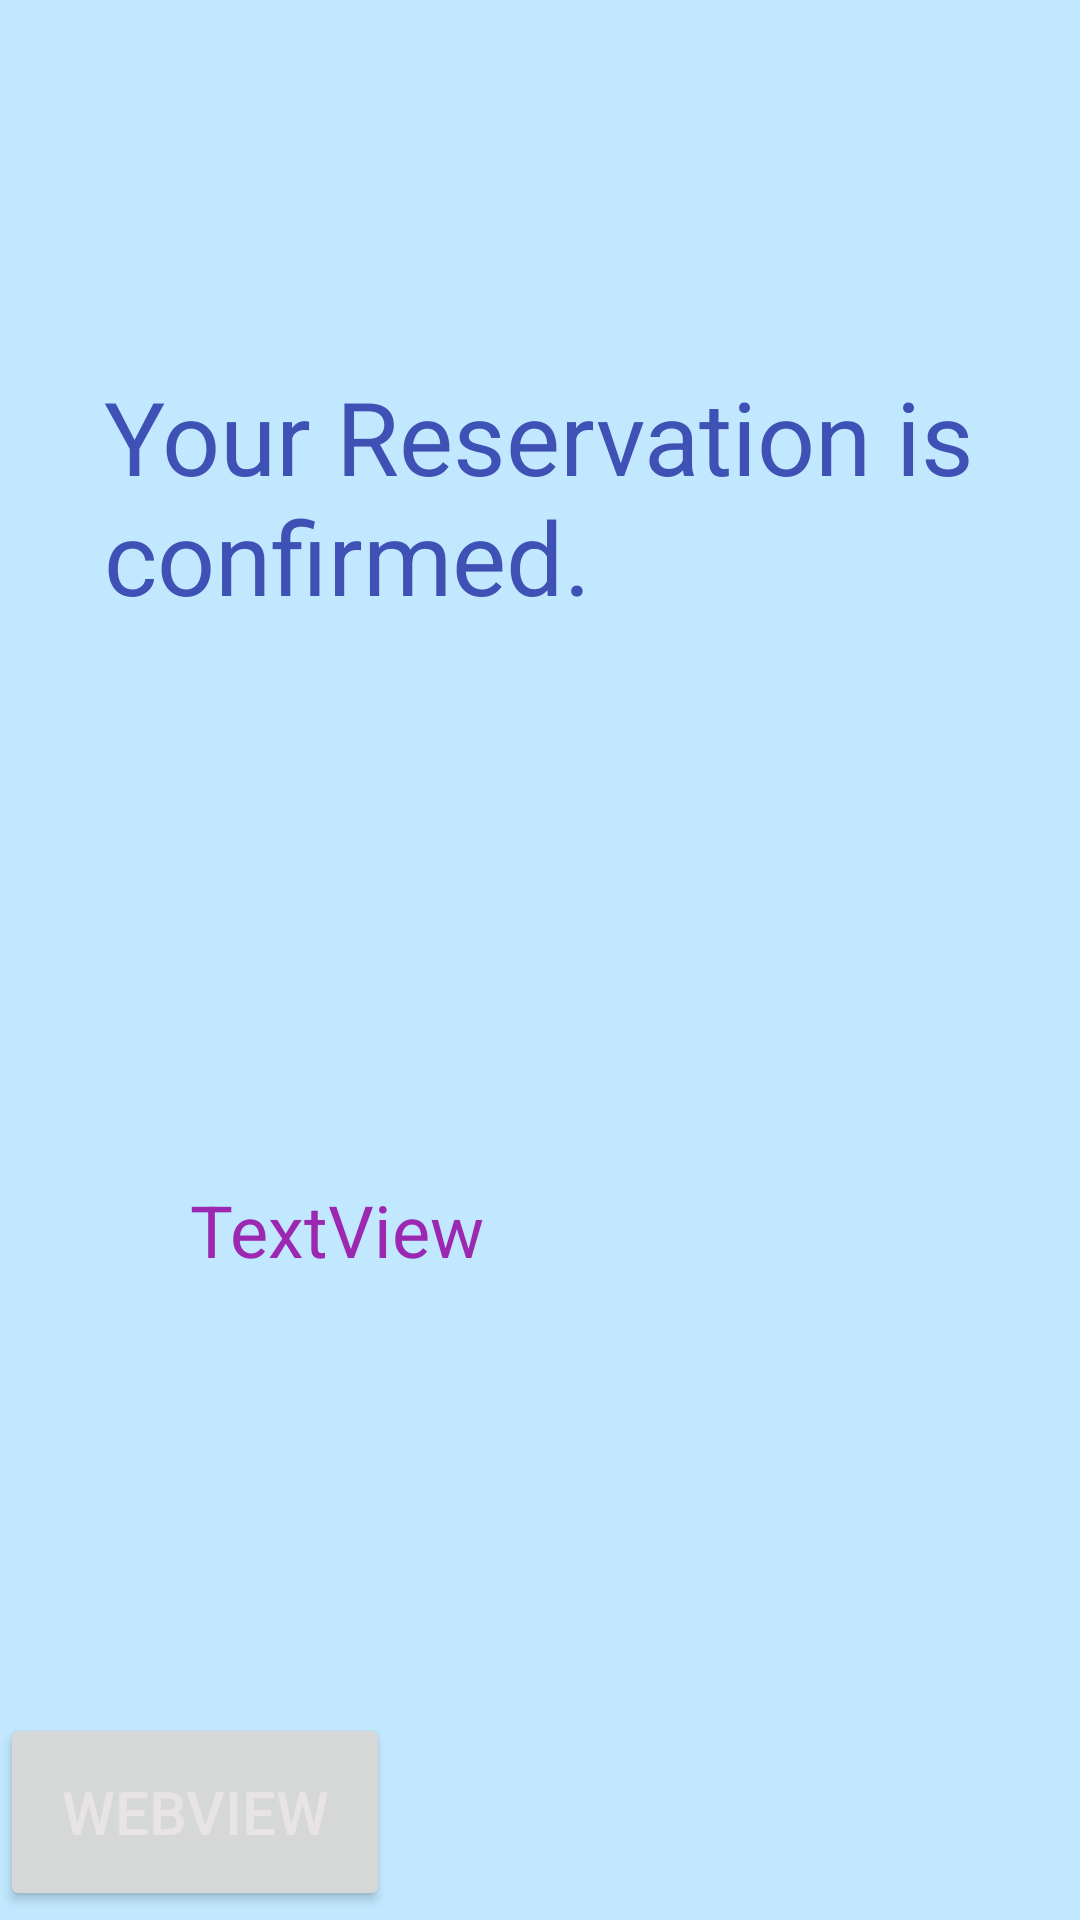

The Android layout XML behind this screen, and the referenced resources:
<!-- AndroidManifest.xml: application theme Theme.MadActivityMoon -->
<!-- res/layout/child.xml -->
<?xml version="1.0" encoding="utf-8"?>
<androidx.constraintlayout.widget.ConstraintLayout xmlns:android="http://schemas.android.com/apk/res/android"
    xmlns:app="http://schemas.android.com/apk/res-auto"
    xmlns:tools="http://schemas.android.com/tools"
    android:layout_width="match_parent"
    android:layout_height="match_parent"
    android:background="@color/material_dynamic_primary90"
    tools:context=".ChildActivity">

    <TextView
        android:id="@+id/title"
        android:layout_width="318dp"
        android:layout_height="92dp"
        android:layout_marginBottom="626dp"
        android:text="Salary discussion"
        android:textColor="#020617"
        android:textSize="24sp"
        app:layout_constraintBottom_toBottomOf="parent"
        app:layout_constraintEnd_toEndOf="parent"
        app:layout_constraintHorizontal_bias="0.494"
        app:layout_constraintStart_toStartOf="parent"
        app:layout_constraintTop_toTopOf="parent"
        app:layout_constraintVertical_bias="1.0" />

    <TextView
        android:id="@+id/confirmationtext"
        android:layout_width="291dp"
        android:layout_height="156dp"
        android:text="Your Reservation is confirmed. "
        android:textColor="#3F51B5"
        android:textSize="34sp"
        app:layout_constraintBottom_toBottomOf="parent"
        app:layout_constraintEnd_toEndOf="parent"
        app:layout_constraintStart_toStartOf="parent"
        app:layout_constraintTop_toBottomOf="@+id/title"
        app:layout_constraintVertical_bias="0.231" />

    <TextView
        android:id="@+id/dateandtime"
        android:layout_width="179dp"
        android:layout_height="32dp"
        android:text="TextView"
        android:textColor="#9C27B0"
        android:textSize="24sp"
        app:layout_constraintBottom_toBottomOf="parent"
        app:layout_constraintEnd_toEndOf="parent"
        app:layout_constraintHorizontal_bias="0.349"
        app:layout_constraintStart_toStartOf="parent"
        app:layout_constraintTop_toBottomOf="@+id/confirmationtext"
        app:layout_constraintVertical_bias="0.349" />

    <Button
        android:id="@+id/back"
        android:layout_width="130dp"
        android:layout_height="66dp"
        android:layout_marginStart="45dp"
        android:layout_marginTop="325dp"
        android:layout_marginEnd="275dp"
        android:layout_marginBottom="36dp"
        android:text="Webview"
        android:textColor="#E8E4E4"
        android:textColorHighlight="#EDE8E8"
        android:textColorHint="#F4EFEF"
        android:textColorLink="#E8E3E3"
        android:textSize="20sp"
        app:layout_constraintBottom_toBottomOf="parent"
        app:layout_constraintEnd_toEndOf="parent"
        app:layout_constraintStart_toStartOf="parent"
        app:layout_constraintTop_toBottomOf="@+id/confirmationtext" />

</androidx.constraintlayout.widget.ConstraintLayout>
<!-- resources referenced by this layout -->
<resources>
  <style name="Theme.MadActivityMoon" parent="Base.Theme.MadActivityMoon" />
  <style name="Base.Theme.MadActivityMoon" parent="Theme.Material3.DayNight.NoActionBar">
          
          
      </style>
</resources>
